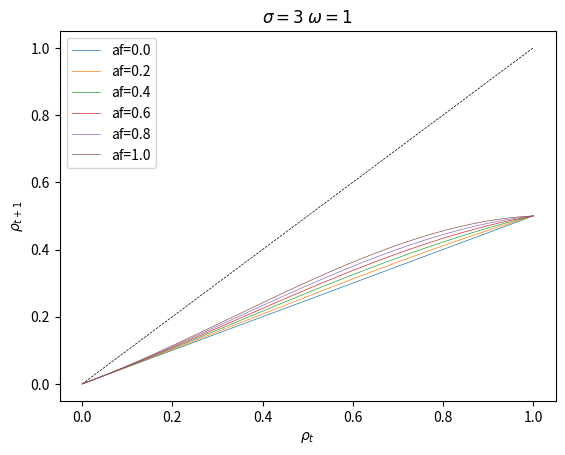

The matplotlib source for this figure:
import math
import numpy as np
import matplotlib.pyplot as plt
from scipy import optimize


def non_zero_probability(_s):
    return 1 - math.erf(1 / (_s * 2 ** 1.5))


def f(_x):
    # return _x + _x * (1 - (1-_x)**2) * af * non_zero_probability(s) * (1 - _x)
    return _x + _x**2 * af * non_zero_probability(s) * (1 - _x)


def g(_x):
    for i in range(0, rr):
        _x = f(_x)
    return _x * 0.5


def func(_x):
    return [_x[1] - g(_x[0]), _x[1] - _x[0]]


rr = 1
af = 1
s = 3


def initialize():
    global x, res
    res = []
    x = 0.02


def observe():
    global x, res
    res.append(x)

def update():
    global x, res
    x = g(x)


x = np.arange(0, 1.0001, 0.0001)
y = [i for i in x]
y = np.array(y)
plt.plot(x, y, '--', color='k', linewidth=0.5)
for i in np.arange(0, 1.2, 0.2):
    af = i
    z = [g(i) for i in x]
    z = np.array(z)
    plt.plot(x, z, linewidth=0.5, label='af={}'.format(round(af, 2)))
    # root = optimize.fsolve(func, [0, 0])
    # plt.plot(root[0], root[1], '.', markersize=3, color='black', fillstyle='none')
plt.legend()
plt.xlabel(r'$\rho_{t}$')
plt.ylabel(r'$\rho_{t+1}$')
plt.title(r'$\sigma={}$ $\omega={}$'.format(s, rr))
plt.show()
